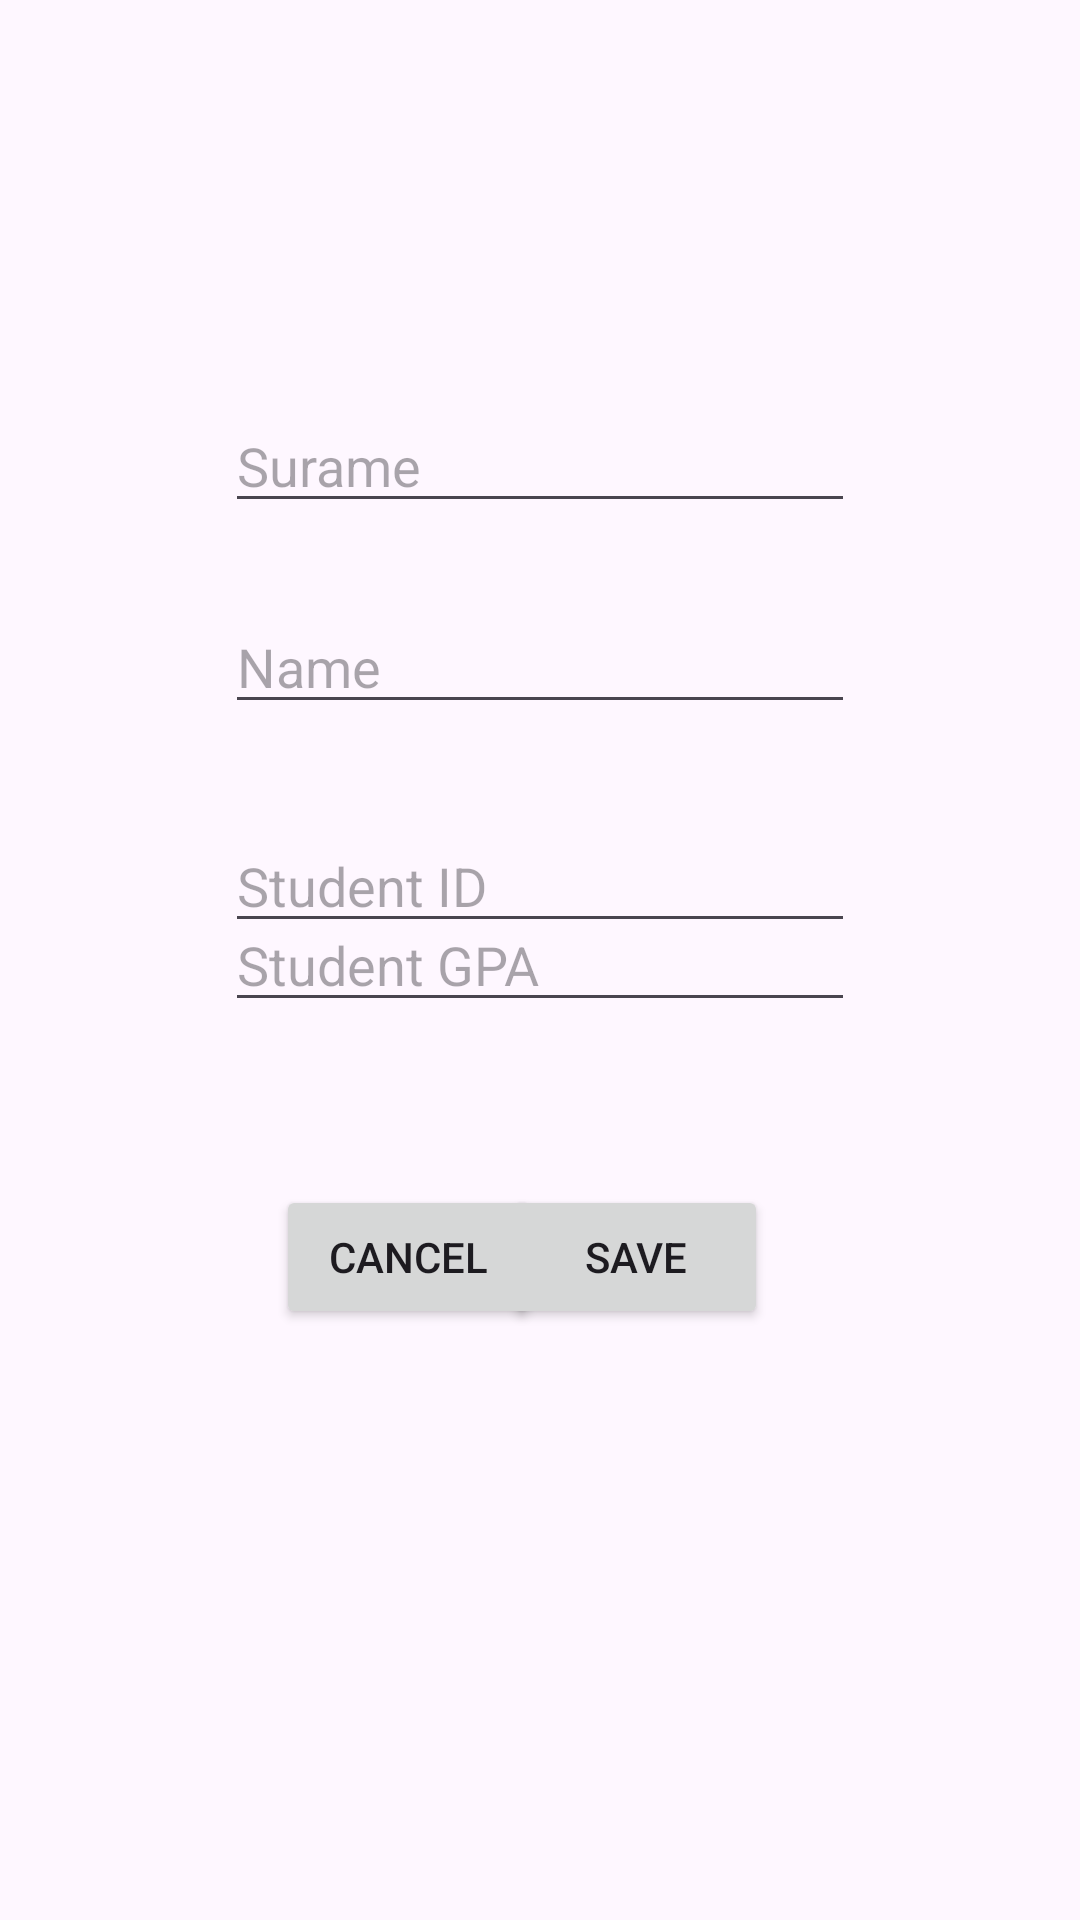

Write the Android layout XML for this screen, with the resource values it uses.
<!-- AndroidManifest.xml: application theme Theme._40212845_Ass2 -->
<!-- res/layout/fragment_insert_student_profile.xml -->
<?xml version="1.0" encoding="utf-8"?>
<RelativeLayout xmlns:android="http://schemas.android.com/apk/res/android"
    xmlns:tools="http://schemas.android.com/tools"
    android:layout_width="match_parent"
    android:layout_height="match_parent">

    <Button
        android:id="@+id/cancelButton"
        android:layout_width="wrap_content"
        android:layout_height="wrap_content"
        android:layout_alignParentStart="true"
        android:layout_alignParentBottom="true"
        android:layout_marginStart="92dp"
        android:layout_marginBottom="197dp"
        android:text="CANCEL" />

    <EditText
        android:id="@+id/nameEditText"
        android:digits="ABCDEFGHIJKLMNOPQRSTUVWXYZabcdefghijklmnopqrstuvwxyz-"
        android:layout_width="wrap_content"
        android:layout_height="wrap_content"
        android:layout_alignParentTop="true"
        android:layout_centerHorizontal="true"
        android:layout_marginTop="200dp"
        android:ems="10"
        android:inputType="text"
        android:hint="Name" />

    <EditText
        android:id="@+id/surnameEditText"
        android:digits="ABCDEFGHIJKLMNOPQRSTUVWXYZabcdefghijklmnopqrstuvwxyz-"
        android:layout_width="wrap_content"
        android:layout_height="wrap_content"
        android:layout_alignParentTop="true"
        android:layout_centerHorizontal="true"
        android:layout_marginTop="133dp"
        android:ems="10"
        android:inputType="text"
        android:hint="Surame" />

    <Button
        android:id="@+id/saveButton"
        android:layout_width="wrap_content"
        android:layout_height="wrap_content"
        android:layout_alignParentEnd="true"
        android:layout_alignParentBottom="true"
        android:layout_marginEnd="104dp"
        android:layout_marginBottom="197dp"
        android:text="SAVE" />

    <EditText
        android:id="@+id/studentIDEditTextNumber"
        android:digits="1234567890"
        android:maxLength="8"
        android:layout_width="wrap_content"
        android:layout_height="wrap_content"
        android:layout_alignParentTop="true"
        android:layout_centerHorizontal="true"
        android:layout_marginTop="273dp"
        android:ems="10"
        android:inputType="number"
        android:hint="Student ID"/>

    <EditText
        android:id="@+id/gpaEditTextNumberDecimal"
        android:digits="1234567890."
        android:maxLength="4"
        android:layout_width="wrap_content"
        android:layout_height="wrap_content"
        android:layout_centerInParent="true"
        android:ems="10"
        android:inputType="numberDecimal"
        android:hint="Student GPA" />
</RelativeLayout>
<!-- resources referenced by this layout -->
<resources>
  <style name="Theme._40212845_Ass2" parent="Base.Theme._40212845_Ass2" />
  <style name="Base.Theme._40212845_Ass2" parent="Theme.Material3.DayNight.NoActionBar">
          
          
      </style>
</resources>
